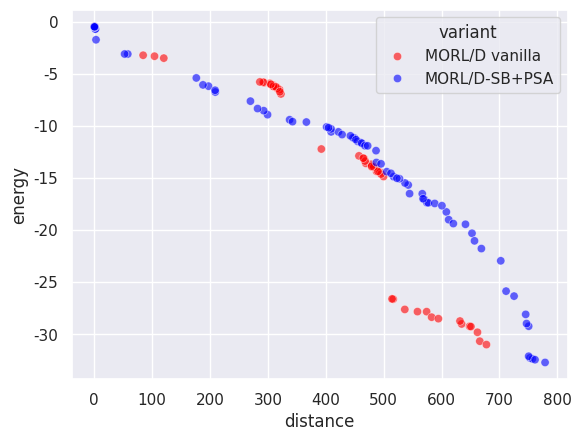

The script that saved this image:
import numpy as np
import seaborn as sns
import matplotlib.pyplot as plt
from numpy import array
import pandas as pd

if __name__ == "__main__":
    FRONT = np.array(
        [
            array([104.03218079, -3.2962471]),
            array([84.37215462, -3.2023968]),
            array([120.04474564, -3.48130786]),
            array([392.2849884, -12.21300316]),
            array([322.48522339, -6.92196517]),
            array([516.50812378, -26.63399944]),
            array([514.43743591, -26.61279602]),
            array([293.3130188, -5.84445581]),
            array([536.4914917, -27.62423553]),
            array([0.97490724, -0.48763287]),
            array([574.243573, -27.83850842]),
            array([558.38112793, -27.83377533]),
            array([303.31135864, -5.89489326]),
            array([0.69760801, -0.43695198]),
            array([315.12086792, -6.27541914]),
            array([582.8708374, -28.36918907]),
            array([487.62719421, -14.3553566]),
            array([316.31707458, -6.40442953]),
            array([320.11086731, -6.51013203]),
            array([303.98336792, -5.95369277]),
            array([316.20528564, -6.36589198]),
            array([479.37630615, -13.92314682]),
            array([309.28279724, -6.08373523]),
            array([1.28980447, -0.51973429]),
            array([487.38606873, -14.0391222]),
            array([310.22394409, -6.19741654]),
            array([0.98961216, -0.49730572]),
            array([634.72114868, -29.02197609]),
            array([478.62550659, -13.67044048]),
            array([309.29008789, -6.18930669]),
            array([493.55820312, -14.43126259]),
            array([313.54429932, -6.23890023]),
            array([499.79470825, -14.85618849]),
            array([648.51172485, -29.24445286]),
            array([469.12164307, -13.5911068]),
            array([650.73646851, -29.27178936]),
            array([631.85586548, -28.73960781]),
            array([291.90207825, -5.79208899]),
            array([466.20952759, -13.13414631]),
            array([286.01286011, -5.76650791]),
            array([666.06743164, -30.67761631]),
            array([478.88014221, -13.76264572]),
            array([677.56400757, -31.00341854]),
            array([662.05055542, -29.8184267]),
            array([467.84849243, -13.36830616]),
            array([305.19058533, -6.00012465]),
            array([594.53167114, -28.51274166]),
            array([457.26227722, -12.86975336]),
            array([482.93273315, -13.93237982]),
            array([464.7227417, -13.08966732]),
            array([495.48321838, -14.61671543]),
            array([490.02477722, -14.36430035]),
            array([320.57095337, -6.71295795]),
            array([479.21856079, -13.8685729]),
        ]
    )

    FRONT_SHARED_BUFF = np.array(
        [
            array([98.29978333, -4.46482792]),
            array([78.39651566, -3.68490503]),
            array([94.27448349, -4.31300168]),
            array([95.82668152, -4.39871058]),
            array([1.61362513, -0.54137954]),
            array([322.63112183, -7.92109909]),
            array([1.46118311, -0.50417168]),
            array([1.23563715, -0.49663126]),
            array([493.53623657, -31.76862698]),
            array([487.31108093, -31.62390766]),
            array([404.89170532, -14.23671722]),
            array([473.76793823, -30.71185436]),
            array([400.49285583, -9.0085146]),
            array([384.33553162, -8.31403818]),
            array([394.64042358, -8.61670589]),
            array([1.16336878, -0.48861307]),
            array([432.30697327, -15.21185322]),
            array([423.38805847, -14.27713633]),
            array([379.96637878, -8.11034994]),
            array([429.5090332, -14.35064478]),
            array([394.52761841, -8.61493454]),
            array([400.26083984, -8.70138197]),
            array([431.56075439, -14.6206398]),
            array([390.70614624, -8.39857893]),
            array([448.45429382, -15.22754126]),
            array([506.88987122, -32.96004753]),
            array([508.15516357, -33.10424652]),
            array([503.86594238, -32.40897903]),
            array([443.72345886, -15.21643209]),
            array([393.58842773, -8.5639761]),
            array([368.04249878, -7.98134418]),
            array([-0.34792859, -0.46243652]),
            array([463.93538513, -15.55277338]),
            array([457.6896698, -15.28752422]),
            array([465.40925293, -15.6051383]),
            array([0.32699837, -0.47935211]),
            array([-0.22501325, -0.46657244]),
            array([461.38174438, -15.49329157]),
            array([0.17694717, -0.47497972]),
            array([466.21352844, -15.92569923]),
            array([383.89640808, -8.16185751]),
            array([388.10532837, -8.36272802]),
        ]
    )

    FRONT_PSA_SHARED_BUFF = np.array(
        [
            array([176.26650391, -5.38293619]),
            array([209.06810608, -6.7399869]),
            array([197.33509827, -6.17592659]),
            array([187.75298004, -6.05156994]),
            array([208.73871765, -6.56659408]),
            array([299.34870911, -8.91197815]),
            array([292.69308167, -8.5279376]),
            array([269.76284485, -7.61365886]),
            array([282.08546143, -8.32610698]),
            array([366.4400177, -9.62000427]),
            array([337.46746826, -9.39943981]),
            array([1.48162409, -0.64178811]),
            array([1.76392555, -0.66295932]),
            array([342.502771, -9.58178215]),
            array([1.88899976, -0.68612376]),
            array([0.99291482, -0.48227457]),
            array([1.03664375, -0.51787066]),
            array([544.78585205, -16.50008392]),
            array([409.23789368, -10.56256533]),
            array([-0.2429284, -0.46802195]),
            array([421.79982605, -10.56720276]),
            array([409.14884644, -10.27843571]),
            array([401.40573425, -10.09329605]),
            array([404.6448761, -10.16228771]),
            array([569.88695679, -17.03537903]),
            array([449.35554199, -11.14580374]),
            array([0.4044235, -0.47430954]),
            array([428.13062439, -10.82679243]),
            array([574.69595337, -17.36814079]),
            array([566.70066528, -16.5107811]),
            array([446.85782166, -11.12556496]),
            array([455.05646057, -11.48170013]),
            array([442.56497803, -10.9458313]),
            array([460.49550171, -11.59460306]),
            array([577.09351807, -17.37910824]),
            array([452.09753113, -11.31301594]),
            array([462.14849243, -11.65219498]),
            array([467.72116089, -11.894876]),
            array([588.17702637, -17.44207706]),
            array([641.33065796, -19.44361553]),
            array([608.28724976, -18.25503387]),
            array([600.63127441, -17.65922585]),
            array([472.32736816, -11.90489578]),
            array([568.03542786, -16.98613453]),
            array([486.77310791, -12.36995945]),
            array([612.33746948, -19.00233402]),
            array([620.3713623, -19.37702827]),
            array([668.81870728, -21.77890053]),
            array([487.42298889, -13.50617418]),
            array([702.31272583, -22.95166607]),
            array([495.42462463, -13.63524179]),
            array([652.6093689, -20.30683022]),
            array([656.93498535, -21.03370247]),
            array([505.29367065, -14.3910594]),
            array([517.27693787, -14.87132206]),
            array([752.73759155, -32.28304386]),
            array([542.42202759, -15.66633997]),
            array([536.88441467, -15.48059025]),
            array([527.34212036, -15.06713438]),
            array([512.60548096, -14.54715748]),
            array([522.85482788, -15.01956987]),
            array([745.39812622, -28.09912128]),
            array([756.92436523, -32.37319603]),
            array([750.53161011, -29.23701839]),
            array([57.81000627, -3.08600403]),
            array([746.86820068, -28.98073997]),
            array([2.93328909, -1.71565214]),
            array([52.36709821, -3.08436387]),
            array([750.53635864, -32.12176037]),
            array([778.8944519, -32.71833439]),
            array([761.53973999, -32.45482845]),
            array([725.31375122, -26.34633198]),
            array([711.50366211, -25.86714077]),
        ]
    )

    dataframe_vanilla = pd.DataFrame(FRONT, columns=["distance", "energy"], index=FRONT[:, 0])
    dataframe_shared_buff = pd.DataFrame(FRONT_SHARED_BUFF, columns=["distance", "energy"], index=FRONT_SHARED_BUFF[:, 0])
    dataframe_shared_buff_PSA = pd.DataFrame(
        FRONT_PSA_SHARED_BUFF, columns=["distance", "energy"], index=FRONT_PSA_SHARED_BUFF[:, 0]
    )

    concatenated = pd.concat(
        [
            dataframe_vanilla.assign(variant="MORL/D vanilla"),
            # dataframe_shared_buff.assign(variant="shared_buffer"),
            dataframe_shared_buff_PSA.assign(variant="MORL/D-SB+PSA"),
        ]
    )
    sns.set(style="darkgrid")

    sns.scatterplot(concatenated, x="distance", y="energy", hue="variant", palette=["red", "blue"], alpha=0.6)
    plt.savefig("front_cheetah.png", dpi=400)
    plt.show()
